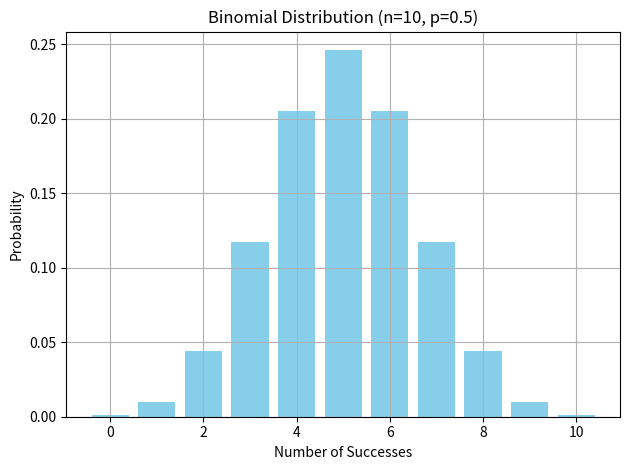

This chart was generated by the following Python code:
import matplotlib.pyplot as plt
from scipy.stats import binom

n = 10
p = 0.5
x = range(0, n + 1)
probs = binom.pmf(x, n, p)

plt.bar(x, probs, color="skyblue")
plt.title("Binomial Distribution (n=10, p=0.5)")
plt.xlabel("Number of Successes")
plt.ylabel("Probability")
plt.grid(True)
plt.tight_layout()
plt.show()
